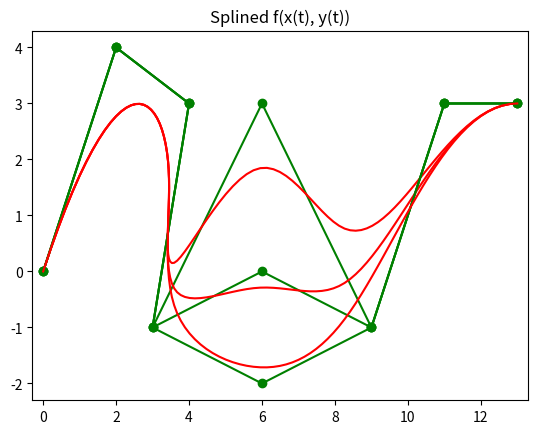
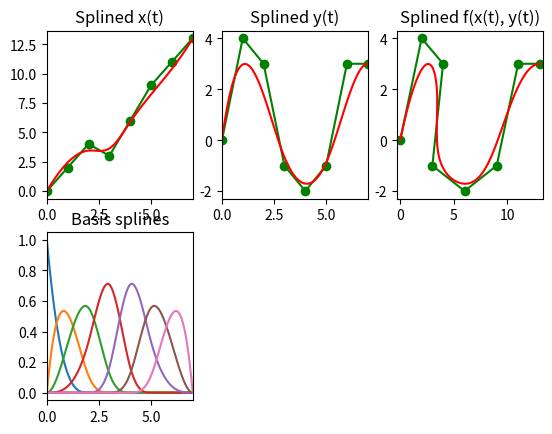

The matplotlib source for these figures, in order:
# -*- coding:utf-8 -*-
import numpy as np
from scipy import interpolate
import matplotlib.pyplot as plt


# https://github.com/kawache/Python-B-spline-examples
def Drawing():
    '''
    画曲线，造了一个向量。
    '''
    ctr = np.array([(3, 1), (2.5, 4), (0, 1), (-2.5, 4), (-3, 0), (-2.5, -4), (0, -1), (2.5, -4), (3, -1), ])
    x = ctr[:, 0]
    y = ctr[:, 1]
    l = len(x)
    t = np.linspace(0, 1, l - 2, endpoint=True)
    t = np.append([0, 0, 0], t)
    t = np.append(t, [1, 1, 1])
    tck = [t, [x, y], 3]
    u3 = np.linspace(0, 1, (max(l * 2, 70)), endpoint=True)
    out = interpolate.splev(u3, tck)
    plt.plot(x, y, 'k--', label='Control polygon', marker='o', markerfacecolor='red')
    plt.plot(out[0], out[1], 'b', linewidth=2.0, label='B-spline curve')
    plt.legend(loc='best')
    plt.axis([min(x) - 1, max(x) + 1, min(y) - 1, max(y) + 1])
    plt.title('Cubic B-spline curve evaluation')
    plt.show()


def Calcul():
    ctr = np.array([(3, 1), (2.5, 4), (0, 1), (-2.5, 4), (-3, 0), (-2.5, -4), (0, -1), (2.5, -4), (3, -1)])
    x = ctr[:, 0]
    y = ctr[:, 1]
    tck, u = interpolate.splprep([x, y], k=3, s=0)          # k=3使用三次B样条，s表示平滑程度。见参考文档
    u = np.linspace(0, 1, num=50, endpoint=True)
    out = interpolate.splev(u, tck)
    plt.figure()
    plt.plot(x, y, 'ro', out[0], out[1], 'b')
    plt.legend(['Points', 'Interpolated B-spline', 'True'], loc='best')
    plt.axis([min(x) - 1, max(x) + 1, min(y) - 1, max(y) + 1])
    plt.title('B-Spline interpolation')
    plt.show()


# wrong
def test():
    ctr = np.array([(0, 0), (2, 4), (4, 3), (3, -1), (6, 3), (9, -1), (11, 3), (13, 3)])
    ctrs = [ctr, np.array([(0, 0), (2, 4), (4, 3), (3, -1), (6, 0), (9, -1), (11, 3), (13, 3)])]
    ctrs.append(np.array([(0, 0), (2, 4), (4, 3), (3, -1), (6, -1), (9, -1), (11, 3), (13, 3)]))
    for ctr in ctrs:
        x = ctr[:, 0]
        y = ctr[:, 1]
        tck, u = interpolate.splprep([x, y], k=3)
        u = np.linspace(0, 1, num=50, endpoint=True)
        out = interpolate.splev(u, tck)
        # plt.figure()
        plt.plot(x, y, 'ro', out[0], out[1], 'b')
        plt.legend(['Points', 'Interpolated B-spline', 'True'], loc='best')
        plt.axis([min(x) - 1, max(x) + 1, min(y) - 1, max(y) + 1])
        plt.title('B-Spline interpolation')
        # plt.show()


# http://stackoverflow.com/questions/24612626/b-spline-interpolation-with-python
def try2():
    import scipy.interpolate as si
    # points = [[0, 0], [0, 2], [2, 3], [4, 0], [6, 3], [8, 2], [8, 0]]
    ctr = np.array([(0, 0), (2, 4), (4, 3), (3, -1), (6, 3), (9, -1), (11, 3), (13, 3)])
    ctrs = [ctr, np.array([(0, 0), (2, 4), (4, 3), (3, -1), (6, 0), (9, -1), (11, 3), (13, 3)])]
    ctrs.append(np.array([(0, 0), (2, 4), (4, 3), (3, -1), (6, -2), (9, -1), (11, 3), (13, 3)]))
    fig = plt.figure()
    for points in ctrs:
        points = np.array(points)
        x = points[:, 0]
        y = points[:, 1]
        t = range(len(points))
        ipl_t = np.linspace(0.0, len(points) - 1, 100)
        # models，仅仅一个轴？
        x_tup = si.splrep(t, x, k=3)
        y_tup = si.splrep(t, y, k=3)
        x_list = list(x_tup)
        xl = x.tolist()
        x_list[1] = xl + [0.0, 0.0, 0.0, 0.0]
        y_list = list(y_tup)
        yl = y.tolist()
        y_list[1] = yl + [0.0, 0.0, 0.0, 0.0]
        x_i = si.splev(ipl_t, x_list)
        y_i = si.splev(ipl_t, y_list)
        # ==============================================================================
        # Plot
        # ==============================================================================
        plt.plot(x, y, '-og')
        plt.plot(x_i, y_i, 'r')
        plt.xlim([min(x) - 0.3, max(x) + 0.3])
        plt.ylim([min(y) - 0.3, max(y) + 0.3])
        plt.title('Splined f(x(t), y(t))')
    plt.show()
    i = 1
    if i == 1:
        fig = plt.figure()
        ax = fig.add_subplot(231)
        plt.plot(t, x, '-og')
        plt.plot(ipl_t, x_i, 'r')
        plt.xlim([0.0, max(t)])
        plt.title('Splined x(t)')

        ax = fig.add_subplot(232)
        plt.plot(t, y, '-og')
        plt.plot(ipl_t, y_i, 'r')
        plt.xlim([0.0, max(t)])
        plt.title('Splined y(t)')

        ax = fig.add_subplot(233)
        plt.plot(x, y, '-og')
        plt.plot(x_i, y_i, 'r')
        plt.xlim([min(x) - 0.3, max(x) + 0.3])
        plt.ylim([min(y) - 0.3, max(y) + 0.3])
        plt.title('Splined f(x(t), y(t))')

        ax = fig.add_subplot(234)
        for i in range(7):
            vec = np.zeros(11)
            vec[i] = 1.0
            x_list = list(x_tup)
            x_list[1] = vec.tolist()
            x_i = si.splev(ipl_t, x_list)
            plt.plot(ipl_t, x_i)
        plt.xlim([0.0, max(t)])
        plt.title('Basis splines')
        plt.show()


if __name__ == '__main__':
    # Drawing()
    try2()
    pass

